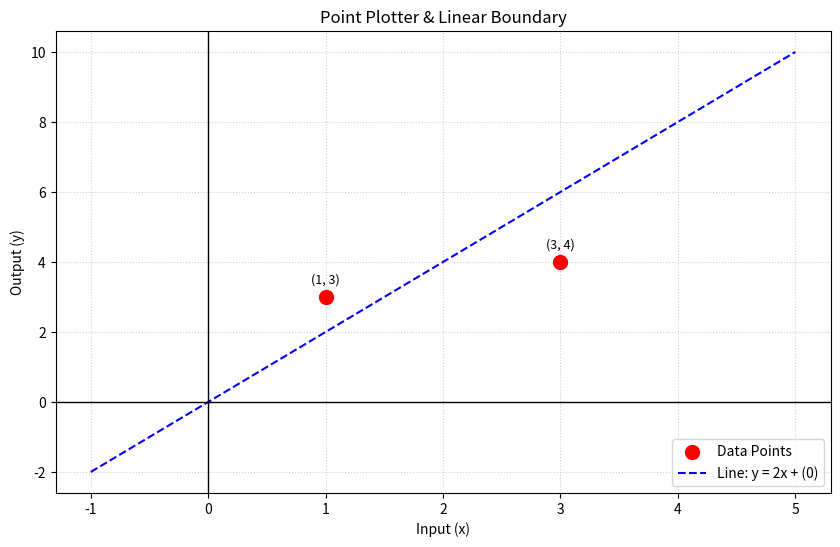

Write Python code to recreate this figure.
import matplotlib.pyplot as plt
import numpy as np

def plot_custom_data(x_points, y_points, weight, bias):
    """
    Plots a set of points and a line y = weight * x + bias.
    """
    # 1. Setup the plot area
    plt.figure(figsize=(10, 6))
    
    # 2. Plot the points (scatter plot)
    plt.scatter(x_points, y_points, color='red', label='Data Points', s=100, zorder=5)
    
    # 3. Add labels to each point for clarity
    for (xi, yi) in zip(x_points, y_points):
        plt.annotate(f'({xi}, {yi})', (xi, yi), textcoords="offset points", 
                     xytext=(0,10), ha='center', fontsize=9)

    # 4. Generate the line based on the weight and bias
    # We find the min and max x to make sure the line covers the points
    x_min, x_max = min(x_points) - 2, max(x_points) + 2
    x_range = np.linspace(x_min, x_max, 100)
    y_range = weight * x_range + bias
    
    # 5. Plot the line
    plt.plot(x_range, y_range, color='blue', linestyle='--', 
             label=f'Line: y = {weight}x + ({bias})')
    
    # 6. Formatting the graph
    plt.axhline(0, color='black', linewidth=1) # X-axis
    plt.axvline(0, color='black', linewidth=1) # Y-axis
    plt.grid(True, linestyle=':', alpha=0.6)
    plt.xlabel('Input (x)')
    plt.ylabel('Output (y)')
    plt.title('Point Plotter & Linear Boundary')
    plt.legend()
    
    # Show the result
    plt.show()

# ==========================================
# CHANGE THESE VALUES TO EXPERIMENT:
# ==========================================
# Your coordinates
x_values = [1,3]
y_values = [3,4]

# Your Perceptron-style parameters
w = 2   # Try changing this to 1.5 or -1
b = 0   # Try changing this to 5 or -2

plot_custom_data(x_values, y_values, w, b)
